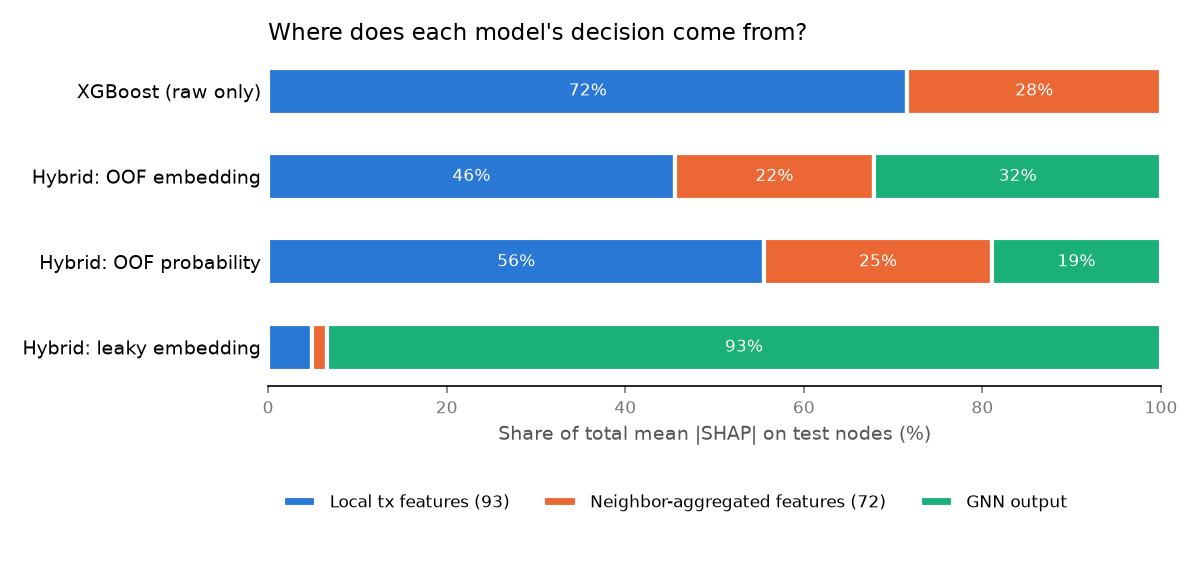

Data behind this chart, as committed beside it:
model, seed, trees, local, agg, gnn
xgb_raw, 0, 94, 0.7291, 0.2709, 0.0
xgb_raw, 1, 119, 0.7163, 0.2837, 0.0
xgb_raw, 2, 65, 0.7704, 0.2296, 0.0
xgb_raw, 3, 147, 0.6996, 0.3004, 0.0
xgb_raw, 4, 328, 0.6643, 0.3357, 0.0
hybrid_oofemb, 0, 170, 0.4585, 0.2218, 0.3197
hybrid_oofemb, 1, 184, 0.4548, 0.2221, 0.3232
hybrid_oofemb, 2, 183, 0.4537, 0.2311, 0.3152
hybrid_oofemb, 3, 123, 0.4541, 0.2125, 0.3335
hybrid_oofemb, 4, 130, 0.4549, 0.2305, 0.3146
hybrid_oofprob, 0, 211, 0.5364, 0.2819, 0.1817
hybrid_oofprob, 1, 121, 0.5743, 0.2514, 0.1744
hybrid_oofprob, 2, 123, 0.5473, 0.2528, 0.2
hybrid_oofprob, 3, 181, 0.5383, 0.2708, 0.1909
hybrid_oofprob, 4, 73, 0.5818, 0.2171, 0.2011
hybrid_leaky, 0, 25, 0.03483, 0.01352, 0.9517
hybrid_leaky, 1, 17, 0.05182, 0.009824, 0.9384
hybrid_leaky, 2, 45, 0.05109, 0.02347, 0.9254
hybrid_leaky, 3, 33, 0.03315, 0.01735, 0.9495
hybrid_leaky, 4, 56, 0.07445, 0.01936, 0.9062
